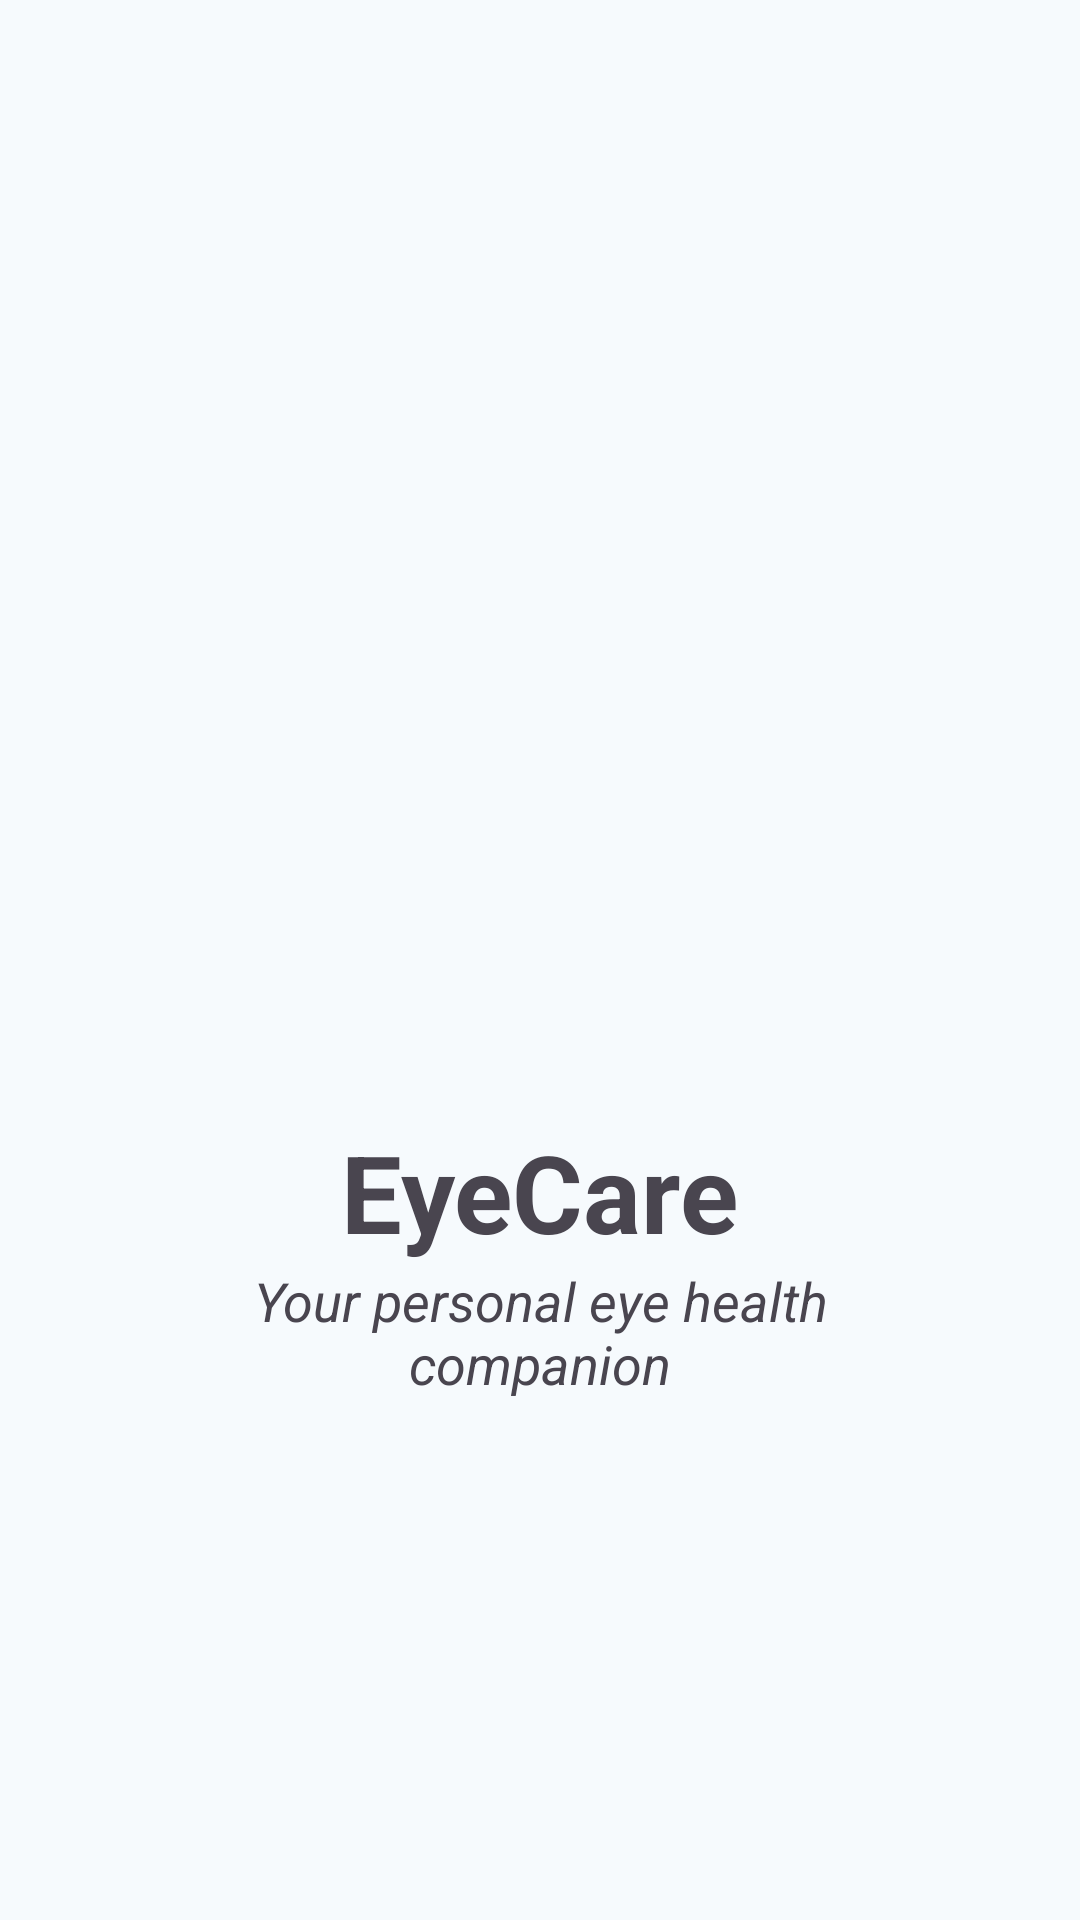

Layout XML and referenced resources for this Android screen:
<!-- AndroidManifest.xml: application theme Theme.EyeCare -->
<!-- res/layout/activity_splash.xml -->
<?xml version="1.0" encoding="utf-8"?>
<androidx.constraintlayout.widget.ConstraintLayout xmlns:android="http://schemas.android.com/apk/res/android"
    xmlns:app="http://schemas.android.com/apk/res-auto"
    xmlns:tools="http://schemas.android.com/tools"
    android:layout_width="match_parent"
    android:layout_height="match_parent"
    android:gravity="center"
    android:orientation="vertical"
    tools:context=".ui.splash.SplashActivity">

    <LinearLayout
        android:id="@+id/container"
        android:layout_width="match_parent"
        android:layout_height="match_parent"
        android:gravity="center"
        android:orientation="vertical"
        app:layout_constraintBottom_toBottomOf="parent"
        app:layout_constraintEnd_toEndOf="parent"
        app:layout_constraintStart_toStartOf="parent"
        app:layout_constraintTop_toTopOf="parent">

        <ImageView
            android:id="@+id/ivLogo"
            android:layout_width="200dp"
            android:layout_height="200dp"
            android:contentDescription="@string/logo"
            android:src="@drawable/search" />

        <TextView
            android:id="@+id/tvTitle"
            android:layout_width="wrap_content"
            android:layout_height="wrap_content"
            android:gravity="center"
            android:text="@string/eyecare"
            android:textSize="36sp"
            android:textStyle="bold"
            app:layout_constraintTop_toBottomOf="@+id/imageView3" />

        <TextView
            android:id="@+id/tvTagline"
            android:layout_width="220dp"
            android:layout_height="wrap_content"
            android:gravity="center"
            android:text="@string/tagline"
            android:textSize="18sp"
            android:textStyle="italic"
            app:layout_constraintEnd_toEndOf="parent"
            app:layout_constraintStart_toStartOf="parent"
            app:layout_constraintTop_toBottomOf="@+id/textView2" />
    </LinearLayout>


</androidx.constraintlayout.widget.ConstraintLayout>
<!-- resources referenced by this layout -->
<resources>
  <string name="eyecare">EyeCare</string>
  <string name="logo">Logo</string>
  <string name="tagline">Your personal eye health companion</string>
  <color name="md_theme_primary">#126682</color>
  <color name="md_theme_onPrimary">#FFFFFF</color>
  <color name="md_theme_primaryContainer">#BEE9FF</color>
  <color name="md_theme_onPrimaryContainer">#001F2A</color>
  <color name="md_theme_secondary">#4D616C</color>
  <color name="md_theme_onSecondary">#FFFFFF</color>
  <color name="md_theme_secondaryContainer">#D0E6F2</color>
  <color name="md_theme_onSecondaryContainer">#081E27</color>
  <color name="md_theme_tertiary">#5D5B7D</color>
  <color name="md_theme_onTertiary">#FFFFFF</color>
  <color name="md_theme_tertiaryContainer">#E3DFFF</color>
  <color name="md_theme_onTertiaryContainer">#1A1836</color>
  <color name="md_theme_error">#BA1A1A</color>
  <color name="md_theme_onError">#FFFFFF</color>
  <color name="md_theme_errorContainer">#FFDAD6</color>
  <color name="md_theme_onErrorContainer">#410002</color>
  <color name="md_theme_background">#F6FAFD</color>
  <color name="md_theme_onBackground">#171C1F</color>
  <color name="md_theme_surface">#F6FAFD</color>
  <color name="md_theme_onSurface">#171C1F</color>
  <color name="md_theme_surfaceVariant">#DCE4E9</color>
  <color name="md_theme_onSurfaceVariant">#40484C</color>
  <color name="md_theme_outline">#70787D</color>
  <color name="md_theme_outlineVariant">#C0C8CD</color>
  <color name="md_theme_inverseSurface">#2C3134</color>
  <color name="md_theme_inverseOnSurface">#EDF1F5</color>
  <color name="md_theme_inversePrimary">#8BD0EF</color>
  <color name="md_theme_primaryFixed">#BEE9FF</color>
  <color name="md_theme_onPrimaryFixed">#001F2A</color>
  <color name="md_theme_primaryFixedDim">#8BD0EF</color>
  <color name="md_theme_onPrimaryFixedVariant">#004D64</color>
  <color name="md_theme_secondaryFixed">#D0E6F2</color>
  <color name="md_theme_onSecondaryFixed">#081E27</color>
  <color name="md_theme_secondaryFixedDim">#B4CAD6</color>
  <color name="md_theme_onSecondaryFixedVariant">#354A53</color>
  <color name="md_theme_tertiaryFixed">#E3DFFF</color>
  <color name="md_theme_onTertiaryFixed">#1A1836</color>
  <color name="md_theme_tertiaryFixedDim">#C6C2EA</color>
  <color name="md_theme_onTertiaryFixedVariant">#454364</color>
  <color name="md_theme_surfaceDim">#D6DBDE</color>
  <color name="md_theme_surfaceBright">#F6FAFD</color>
  <color name="md_theme_surfaceContainerLowest">#FFFFFF</color>
  <color name="md_theme_surfaceContainerLow">#F0F4F8</color>
  <color name="md_theme_surfaceContainer">#EAEEF2</color>
  <color name="md_theme_surfaceContainerHigh">#E4E9EC</color>
  <color name="md_theme_surfaceContainerHighest">#DFE3E7</color>
</resources>
